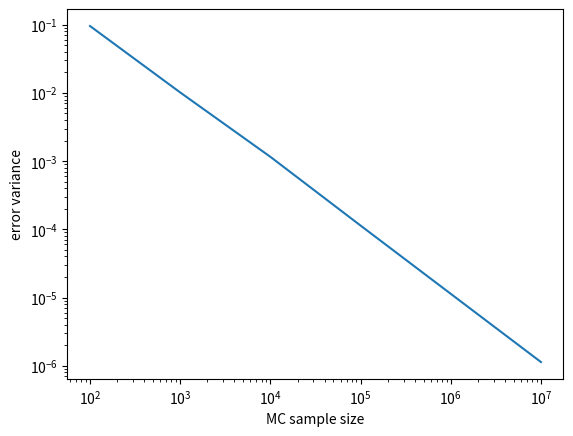

Generate this figure with matplotlib:
from math import sqrt, exp

import numpy as np
import matplotlib.pyplot as plt

T = 1/2
S_0 = 35
K = 35

r = 0.04
sigma = 0.2

samples_sequence = [10**i for i in range(2, 8)]
f = np.zeros(len(samples_sequence))
sample_variance_f = np.zeros(len(samples_sequence))
error_variance = np.zeros(len(samples_sequence))

for i, n_samples in enumerate(samples_sequence):
    W_T = sqrt(T) * np.random.randn(n_samples)
    S_T = S_0 * np.exp((r-sigma**2/2)*T + sigma * W_T)
    g = np.maximum(S_T - K, 0)
    ev_g = sum(g) / n_samples
    f[i] = exp(-r * T) * ev_g
    sample_variance_f[i] = exp(-2*r*T) * 1/(n_samples - 1) * sum((g - ev_g)**2)
    error_variance[i] = sample_variance_f[i] / n_samples

print('f =', f[-1])
plt.loglog(samples_sequence, error_variance)
plt.ylabel('error variance')
plt.xlabel('MC sample size')
plt.savefig('error_var.png')
plt.show()
